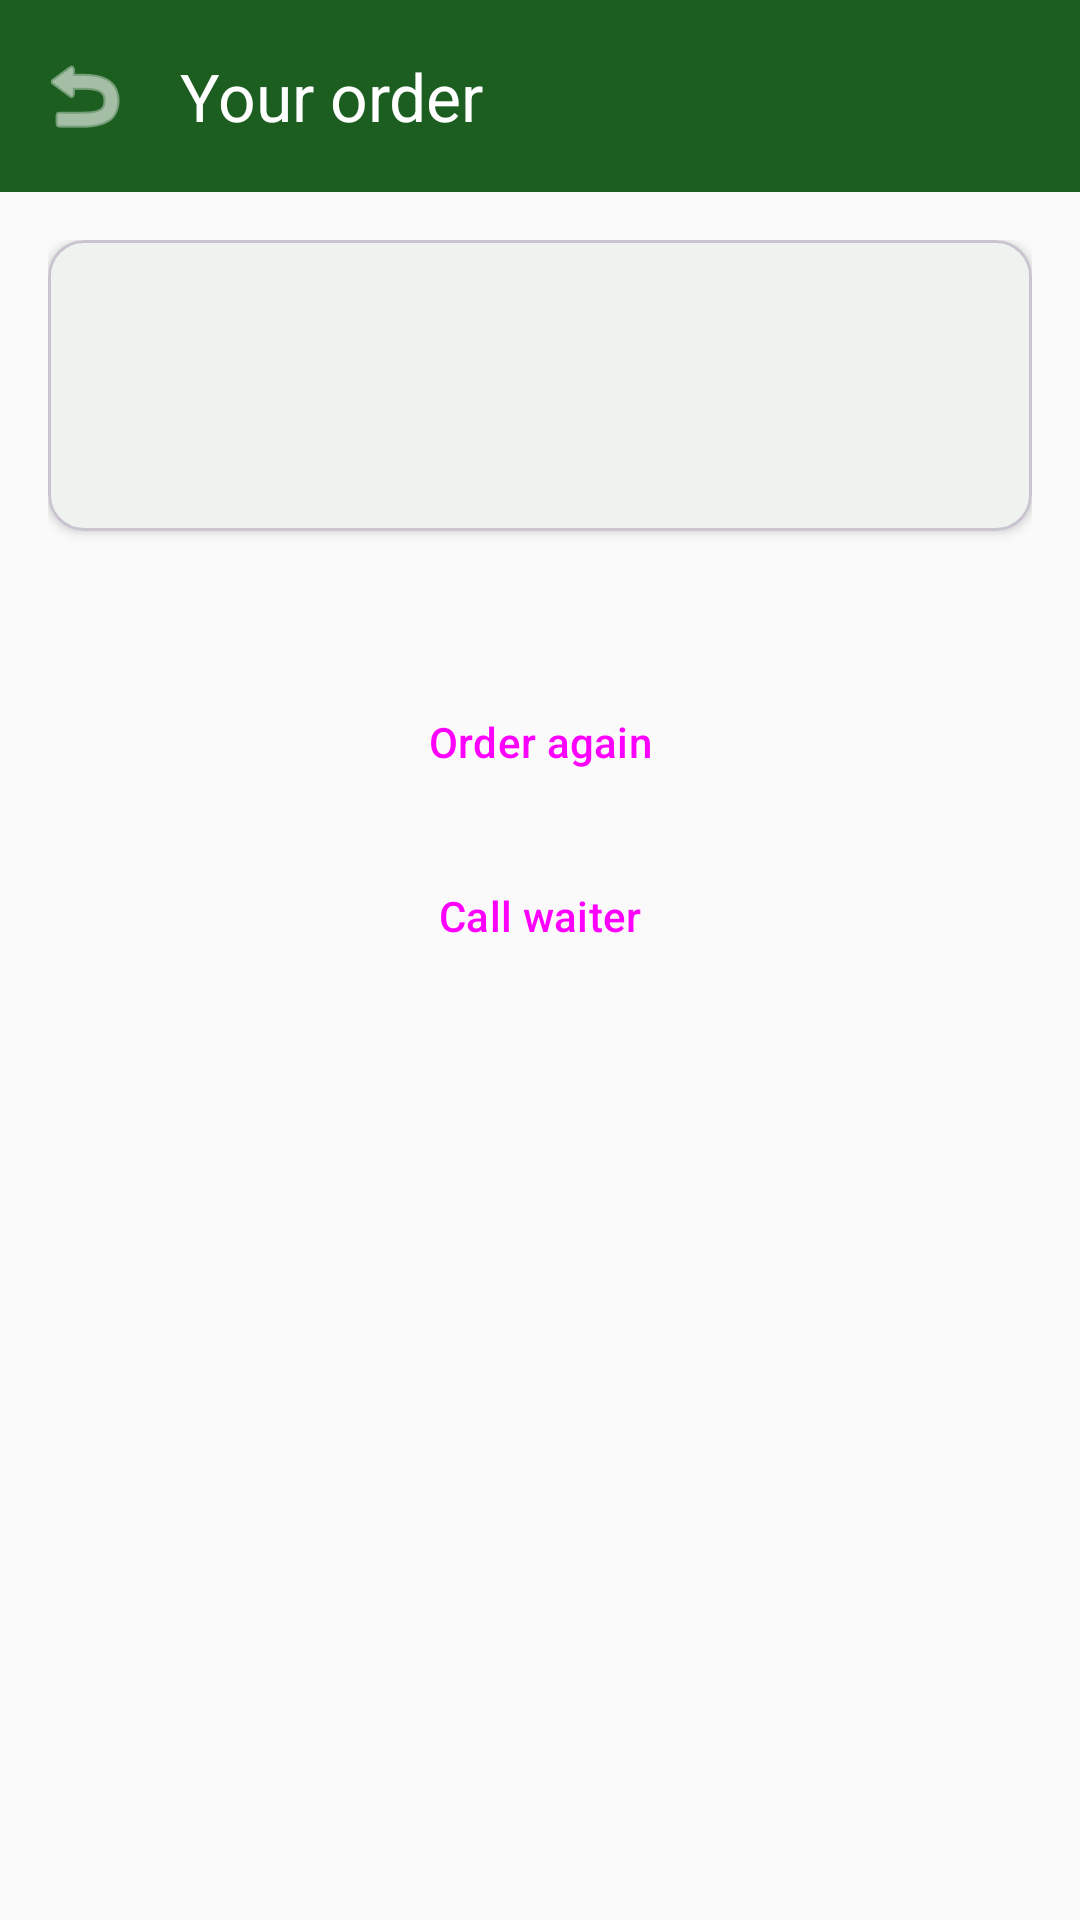

Write the Android layout XML for this screen, with the resource values it uses.
<!-- AndroidManifest.xml: application theme Theme.TableOrder -->
<!-- res/layout/activity_client_order_tracking.xml -->
<?xml version="1.0" encoding="utf-8"?>
<LinearLayout xmlns:android="http://schemas.android.com/apk/res/android"
    xmlns:app="http://schemas.android.com/apk/res-auto"
    android:layout_width="match_parent"
    android:layout_height="match_parent"
    android:orientation="vertical"
    android:background="@color/background">

    <com.google.android.material.appbar.MaterialToolbar
        android:id="@+id/toolbar"
        android:layout_width="match_parent"
        android:layout_height="?attr/actionBarSize"
        android:background="@color/primary"
        app:title="Your order"
        app:titleTextColor="@color/on_primary"
        app:navigationIcon="@android:drawable/ic_menu_revert"
        app:navigationIconTint="@color/on_primary" />

    <ScrollView
        android:layout_width="match_parent"
        android:layout_height="match_parent">

        <LinearLayout
            android:layout_width="match_parent"
            android:layout_height="wrap_content"
            android:orientation="vertical"
            android:padding="16dp">

            
            <com.google.android.material.card.MaterialCardView
                android:layout_width="match_parent"
                android:layout_height="wrap_content"
                app:cardCornerRadius="12dp"
                app:cardElevation="2dp">

                <LinearLayout
                    android:layout_width="match_parent"
                    android:layout_height="wrap_content"
                    android:orientation="vertical"
                    android:gravity="center_horizontal"
                    android:padding="20dp">

                    <TextView
                        android:id="@+id/tvStatusTitle"
                        android:layout_width="wrap_content"
                        android:layout_height="wrap_content"
                        android:textSize="22sp"
                        android:textStyle="bold" />

                    <TextView
                        android:id="@+id/tvStatusDetail"
                        android:layout_width="wrap_content"
                        android:layout_height="wrap_content"
                        android:layout_marginTop="6dp"
                        android:gravity="center"
                        android:textSize="16sp" />

                    
                    <TextView
                        android:id="@+id/tvCountdown"
                        android:layout_width="wrap_content"
                        android:layout_height="wrap_content"
                        android:layout_marginTop="10dp"
                        android:textColor="@color/secondary"
                        android:textSize="40sp"
                        android:textStyle="bold"
                        android:visibility="gone" />
                </LinearLayout>
            </com.google.android.material.card.MaterialCardView>

            
            <TextView
                android:id="@+id/tvOrderSummary"
                android:layout_width="wrap_content"
                android:layout_height="wrap_content"
                android:layout_marginTop="16dp"
                android:textSize="15sp" />

            <Button
                android:id="@+id/btnReview"
                android:layout_width="match_parent"
                android:layout_height="wrap_content"
                android:layout_marginTop="20dp"
                android:text="Rate your experience"
                android:visibility="gone" />

            <Button
                android:id="@+id/btnOrderAgain"
                style="@style/Widget.Material3.Button.OutlinedButton"
                android:layout_width="match_parent"
                android:layout_height="wrap_content"
                android:layout_marginTop="10dp"
                android:text="Order again" />

            <Button
                android:id="@+id/btnCallWaiter"
                style="@style/Widget.Material3.Button.OutlinedButton"
                android:layout_width="match_parent"
                android:layout_height="wrap_content"
                android:layout_marginTop="10dp"
                android:text="Call waiter" />
        </LinearLayout>
    </ScrollView>
</LinearLayout>
<!-- resources referenced by this layout -->
<resources>
  <color name="background">#FAFAFA</color>
  <color name="on_primary">#FFFFFF</color>
  <color name="primary">#1B5E20</color>
  <color name="secondary">#FF6F00</color>
  <style name="Theme.TableOrder" parent="Theme.Material3.Light.NoActionBar">
          
          <item name="colorPrimary">@color/primary</item>
          <item name="colorOnPrimary">@color/on_primary</item>
          <item name="colorPrimaryContainer">@color/primary_variant</item>
  
          
          <item name="colorSecondary">@color/secondary</item>
          <item name="colorOnSecondary">@color/on_secondary</item>
          <item name="colorSecondaryContainer">@color/secondary_variant</item>
  
          
          <item name="android:colorBackground">@color/background</item>
          <item name="colorSurface">@color/surface</item>
          <item name="colorOnBackground">@color/on_background</item>
          <item name="colorOnSurface">@color/on_surface</item>
  
          
          <item name="colorError">@color/error</item>
          <item name="colorOnError">@color/on_error</item>
  
          
          <item name="android:statusBarColor">@color/primary</item>
      </style>
  <color name="primary_variant">#388E3C</color>
  <color name="on_secondary">#000000</color>
  <color name="secondary_variant">#FFA000</color>
  <color name="surface">#FFFFFF</color>
  <color name="on_background">#212121</color>
  <color name="on_surface">#212121</color>
  <color name="error">#B00020</color>
  <color name="on_error">#FFFFFF</color>
</resources>
